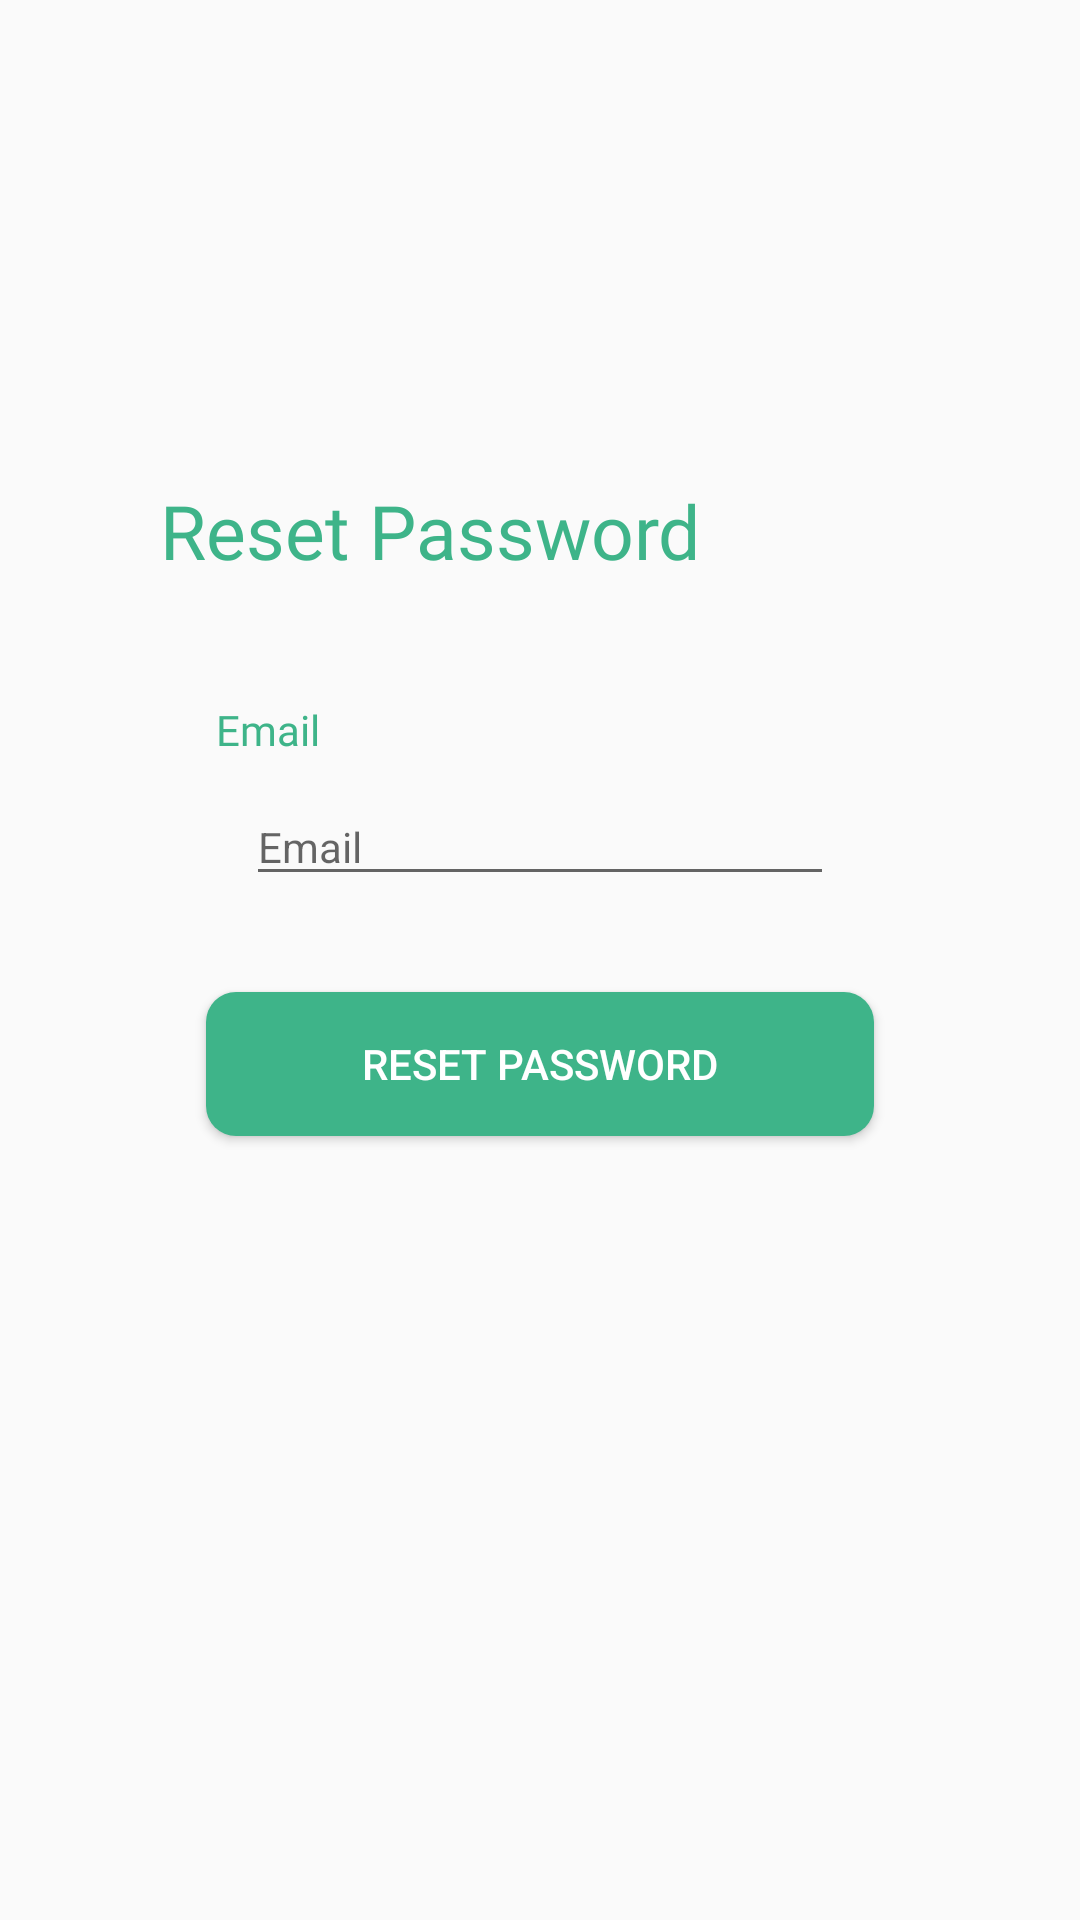

Here is an Android app screen rendered from its layout file. Give the layout XML and the strings, colors and styles it references.
<!-- AndroidManifest.xml: application theme AppTheme -->
<!-- res/layout/activity_forgot_password.xml -->
<?xml version="1.0" encoding="utf-8"?>
<androidx.constraintlayout.widget.ConstraintLayout xmlns:android="http://schemas.android.com/apk/res/android"
    xmlns:app="http://schemas.android.com/apk/res-auto"
    xmlns:tools="http://schemas.android.com/tools"
    android:layout_width="match_parent"
    android:layout_height="match_parent"
    tools:context=".ForgotPasswordActivity">

    <Button
        android:id="@+id/btn_resetPassword"
        android:layout_width="wrap_content"
        android:layout_height="wrap_content"
        android:layout_marginTop="32dp"
        android:width="108pt"
        android:background="@drawable/default_button_bg"
        android:text="@string/reset_password"
        android:textColor="@color/white"
        app:layout_constraintEnd_toEndOf="parent"
        app:layout_constraintStart_toStartOf="parent"
        app:layout_constraintTop_toBottomOf="@+id/et_email" />

    <EditText
        android:id="@+id/et_email"
        android:layout_width="wrap_content"
        android:layout_height="wrap_content"
        android:layout_marginTop="10dp"
        android:ems="12"
        android:hint="@string/Email"
        android:inputType="textEmailAddress"
        android:textSize="14sp"
        app:layout_constraintEnd_toEndOf="parent"
        app:layout_constraintStart_toStartOf="parent"
        app:layout_constraintTop_toBottomOf="@+id/tv_email" />

    <TextView
        android:id="@+id/resetPasswordTitle"
        android:layout_width="wrap_content"
        android:layout_height="wrap_content"
        android:layout_marginTop="160dp"
        android:fontFamily="@font/poppins_semibold"
        android:text="@string/reset_password"
        android:textColor="@color/mint"
        android:textSize="25sp"
        app:layout_constraintEnd_toEndOf="parent"
        app:layout_constraintHorizontal_bias="0.296"
        app:layout_constraintStart_toStartOf="parent"
        app:layout_constraintTop_toTopOf="parent" />

    <TextView
        android:id="@+id/tv_email"
        android:layout_width="wrap_content"
        android:layout_height="wrap_content"
        android:layout_marginTop="40dp"
        android:fontFamily="@font/poppins_semibold"
        android:text="@string/Email"
        android:textColor="@color/mint"
        android:textSize="14sp"
        app:layout_constraintEnd_toEndOf="parent"
        app:layout_constraintHorizontal_bias="0.221"
        app:layout_constraintStart_toStartOf="parent"
        app:layout_constraintTop_toBottomOf="@+id/resetPasswordTitle" />

    <ProgressBar
        android:visibility="gone"
        android:id="@+id/progressBar"
        style="?android:attr/progressBarStyle"
        android:layout_width="wrap_content"
        android:layout_height="wrap_content"
        app:layout_constraintBottom_toBottomOf="parent"
        app:layout_constraintEnd_toEndOf="parent"
        app:layout_constraintStart_toStartOf="parent"
        app:layout_constraintTop_toTopOf="parent" />

</androidx.constraintlayout.widget.ConstraintLayout>
<!-- resources referenced by this layout -->
<resources>
  <color name="mint">#3EB489</color>
  <color name="white">#FFFFFFFF</color>
  <!-- drawable default_button_bg (drawable) -->
  <?xml version="1.0" encoding="UTF-8"?>
  <shape xmlns:android="http://schemas.android.com/apk/res/android">
      <solid android:color="@color/mint"/>
      <corners android:radius="10dp"/>
      <padding android:left="0dp" android:top="0dp" android:right="0dp" android:bottom="0dp" />
  </shape>
  <string name="Email">Email</string>
  <string name="reset_password">Reset Password</string>
  <style name="AppTheme" parent="Theme.AppCompat.Light.DarkActionBar">
          
          <item name="colorPrimary">@color/mint</item>
          <item name="colorPrimaryDark">@color/mint</item>
          <item name="colorAccent">@color/light_blue</item>
      </style>
  <color name="light_blue">#75E6DA</color>
</resources>
